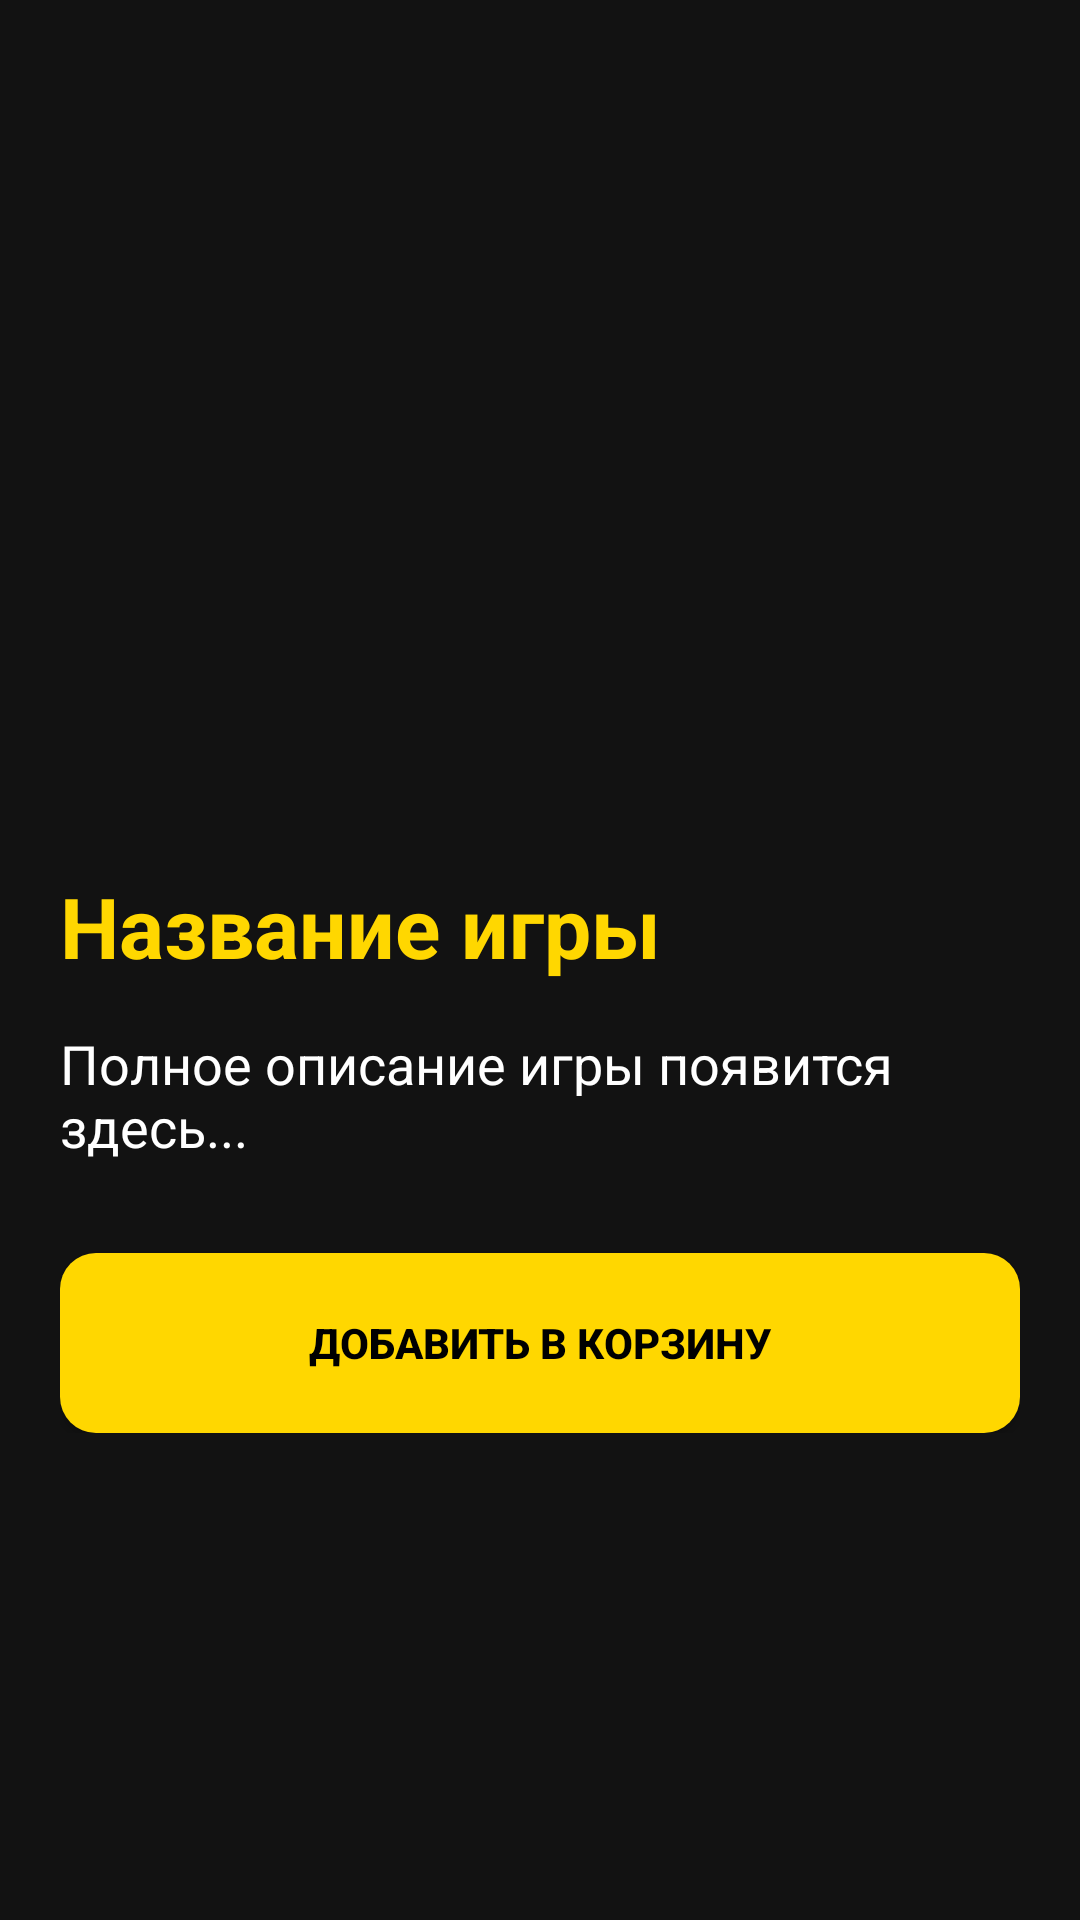

This screen was rendered from an Android layout file. Write that file and the resources it references.
<!-- AndroidManifest.xml: application theme Theme.Project2178 -->
<!-- res/layout/activity_content.xml -->
<?xml version="1.0" encoding="utf-8"?>

<ScrollView xmlns:android="http://schemas.android.com/apk/res/android"
    xmlns:app="http://schemas.android.com/apk/res-auto"
    android:layout_width="match_parent"
    android:layout_height="match_parent"
    android:background="#121212"
    android:fitsSystemWindows="true">

    <androidx.constraintlayout.widget.ConstraintLayout
        android:layout_width="match_parent"
        android:layout_height="wrap_content"
        android:padding="20dp">

        <ImageView
            android:id="@+id/content_image"
            android:layout_width="match_parent"
            android:layout_height="250dp"
            android:scaleType="centerCrop"
            app:layout_constraintTop_toTopOf="parent"
            android:src="@drawable/gta" />

        <TextView
            android:id="@+id/content_title"
            android:layout_width="wrap_content"
            android:layout_height="wrap_content"
            android:layout_marginTop="20dp"
            android:text="Название игры"
            android:textColor="#FFD700"
            android:textSize="28sp"
            android:textStyle="bold"
            app:layout_constraintTop_toBottomOf="@id/content_image"
            app:layout_constraintStart_toStartOf="parent" />

        <TextView
            android:id="@+id/content_full_text"
            android:layout_width="match_parent"
            android:layout_height="wrap_content"
            android:layout_marginTop="15dp"
            android:text="Полное описание игры появится здесь..."
            android:textColor="#FFFFFF"
            android:textSize="18sp"
            app:layout_constraintTop_toBottomOf="@id/content_title" />

        <androidx.appcompat.widget.AppCompatButton
            android:id="@+id/btn_buy_content"
            android:layout_width="match_parent"
            android:layout_height="60dp"
            android:layout_marginTop="30dp"
            android:background="@drawable/rounded_button"
            android:text="ДОБАВИТЬ В КОРЗИНУ"
            android:textColor="#000000"
            android:textStyle="bold"
            app:layout_constraintTop_toBottomOf="@id/content_full_text" />

    </androidx.constraintlayout.widget.ConstraintLayout>
</ScrollView>
<!-- resources referenced by this layout -->
<resources>
  <!-- drawable rounded_button (drawable) -->
  <?xml version="1.0" encoding="utf-8"?>
  
  <shape xmlns:android="http://schemas.android.com/apk/res/android">
      <solid android:color="#FFD700" />
      <corners android:radius="12dp" />
  </shape>
  <style name="Theme.Project2178" parent="Base.Theme.Project2178" />
  <style name="Base.Theme.Project2178" parent="Theme.Material3.DayNight.NoActionBar">
          
          
      </style>
</resources>
